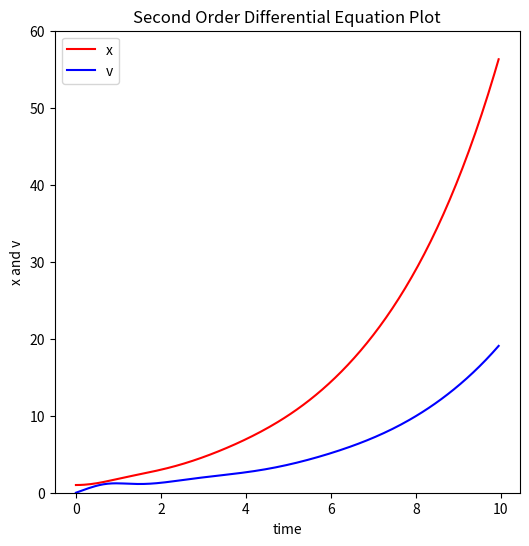

Write Python code to recreate this figure.
#!/usr/bin/env python3
# -*- coding: utf-8 -*-
"""
Created on Tue Apr 18 22:12:22 2023

@author: dianah
"""

import numpy as np
import matplotlib.pyplot as plt
from scipy.integrate import odeint
#using the model from lecture notes 8

def f(y, t,  params):
    #unpacking y values
    x, v = y
    #unpacking parameters
    a,b,c,omega = params
    #list of dy/dt
    derivs = [v, a*(1-x)*v - b*x*x + c*np.cos(omega*t)]
    return derivs

#putting x0 and v0 at the end because they are default arguments and putting them in the middle
#yields an error
def solve_plot_ODE(t, a, b, c, omega, start, end, x0 = 1, v0 = 0):
    #making array of the parameters from the function arguments
    #parameters should be a,b,c, omega
    #initial values for x and v
    params = [a, b, c, omega]
    y0 = [x0, v0]
    
    #calling ODE solver
    psoln = odeint(f, y0, t, args=(params,))
    
    #plotting figure
    plt.figure(1, figsize=(6,6) )
    #adding title to the whole plot
    plt.title("Second Order Differential Equation Plot" )
    
    #plotting x and v as a function of time
    #with the start and end limits
    plt.plot(t, psoln[:,0], 'r-')
    plt.plot(t, psoln[:,1], 'b-')
    plt.ylim(start, end)
    plt.xlabel('time') 
    plt.ylabel('x and v')
    plt.legend("xv", loc = 'upper left')
    plt.savefig("PlotProject4.pdf")
    plt.close()
    
    #txt file with time and x and comma delimiter
    info = 'time t                       x   '
    np.savetxt("Project4_ODE_time_x.txt", 
               list(zip(t, psoln[:,0])),
               header = info,
               delimiter = ',')
    
    return psoln

#main part 
#introducing arbitrary input values
print("Input :\n")
a = 3
print("a =", a)
b = -1
print("b =", b)
c = 1
print("c =", c)
omega = 2
print("omega=", omega)
print("Letting default values for x0 and v0, i.e. 1 and 0, respectively.\n")
t = np.arange(0, 10, 0.05)
print("t=", t)
start = 0
end = 60
print("Starting and ending values for the plot are: ", start, end )

print("\nCalling the function results in: ")
y = [np.empty_like(1),np.empty_like(0)]
solve_plot_ODE(t, a, b, c, omega, start, end)
print(solve_plot_ODE(t, a, b, c, omega, start, end))




    
    
